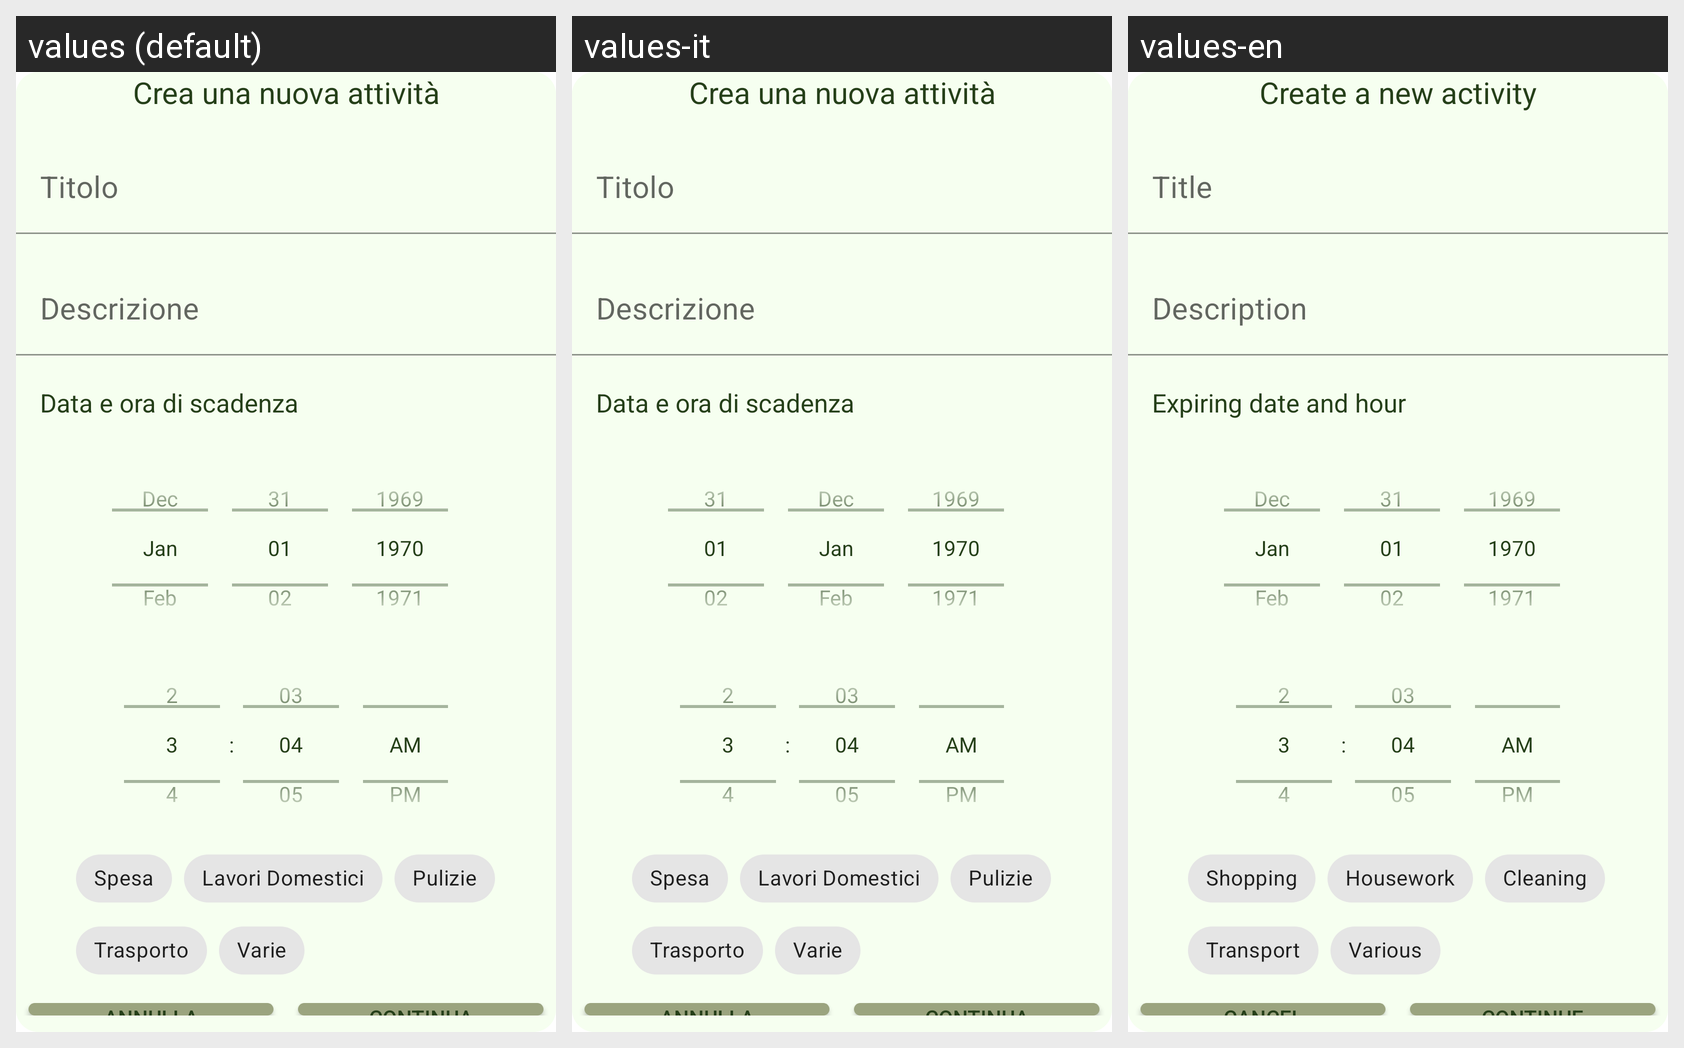

Here is an Android app screen in its default locale and in the app's own translations. Write out the translated-string differences for the strings that appear on this screen.
Android screen res/layout/add_proposal_popup.xml rendered under 3 locales, left to right: values (default), values-it, values-en. Device: Nexus 5 (rendered at 1080×1920; each locale shown at half size, 540×960, under a caption strip naming it); theme Theme.BeKind.
Strings drawn on this screen, with the default value and each locale's value (text and hints the layout hard-codes, and strings that could not be matched under every locale, appear in the picture but are not listed):

create_new_activity_text
  values: Crea una nuova attività
  values-it: Crea una nuova attività
  values-en: Create a new activity

title_hint
  values: Titolo
  values-it: Titolo
  values-en: Title

description_hint
  values: Descrizione
  values-it: Descrizione
  values-en: Description

expiring_date_title
  values: Data e ora di scadenza
  values-it: Data e ora di scadenza
  values-en: Expiring date and hour

shopping_chip
  values: Spesa
  values-it: Spesa
  values-en: Shopping

housework_chip
  values: Lavori Domestici
  values-it: Lavori Domestici
  values-en: Housework

cleaning_chip
  values: Pulizie
  values-it: Pulizie
  values-en: Cleaning

transport_chip
  values: Trasporto
  values-it: Trasporto
  values-en: Transport

random_chip
  values: Varie
  values-it: Varie
  values-en: Various

cancel_btn
  values: Annulla
  values-it: Annulla
  values-en: Cancel

continue_btn
  values: Continua
  values-it: Continua
  values-en: Continue
